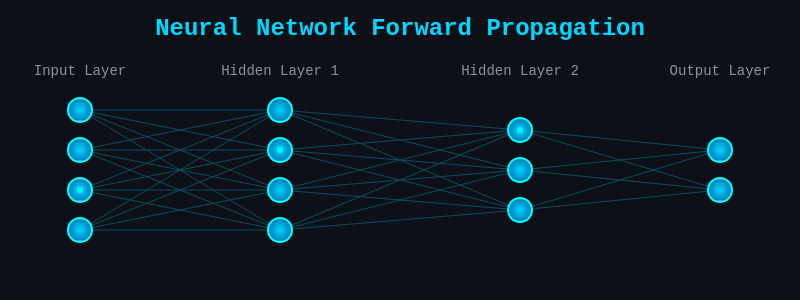
t = 0.00 s
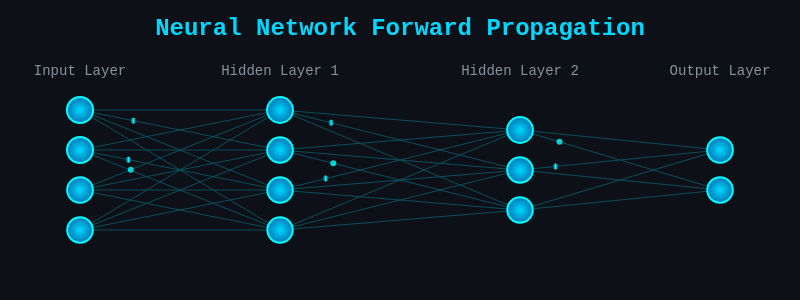
t = 0.53 s
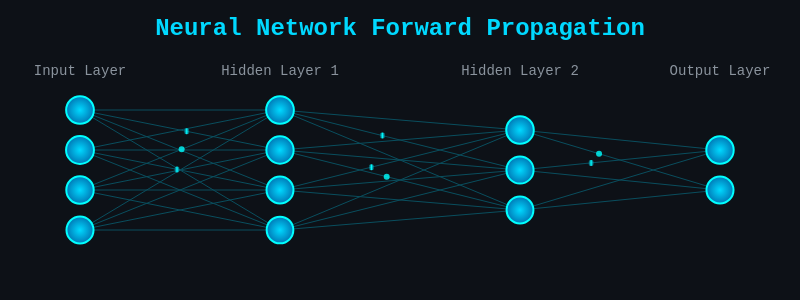
t = 1.07 s
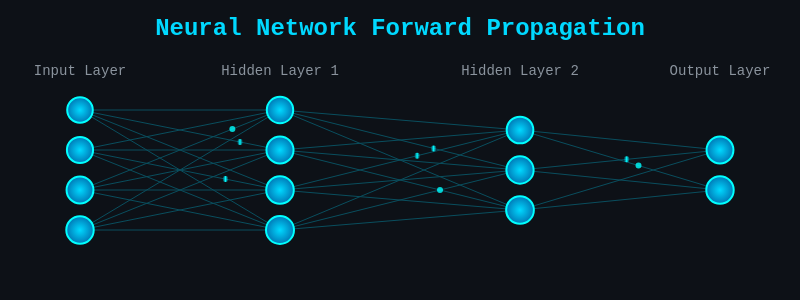
t = 1.60 s
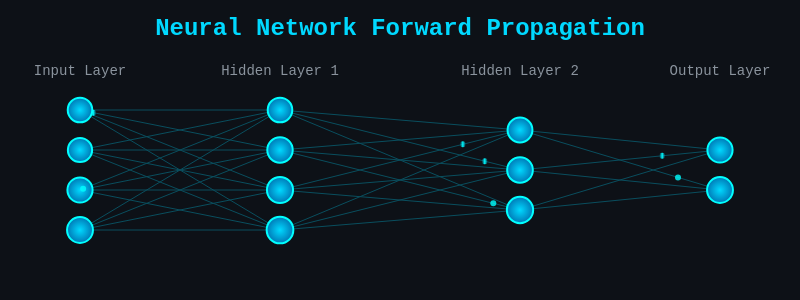
t = 2.13 s
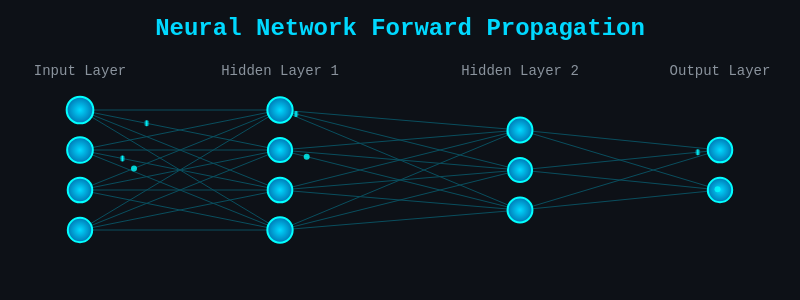
t = 2.67 s

The animated SVG that drew these frames (rendered in a browser with its animation timeline set to each time). Animation: 21 SMIL elements (animate=13,animateMotion=8); one cycle of 3.20 s, repeats indefinitely.

<svg width="800" height="300" xmlns="http://www.w3.org/2000/svg">
  <defs>
    <!-- Gradiente para os neurônios -->
    <radialGradient id="neuronGrad">
      <stop offset="0%" style="stop-color:#00D9FF;stop-opacity:1" />
      <stop offset="100%" style="stop-color:#0077B5;stop-opacity:1" />
    </radialGradient>
    
    <!-- Gradiente para os pulsos -->
    <linearGradient id="pulseGrad">
      <stop offset="0%" style="stop-color:#00D9FF;stop-opacity:0" />
      <stop offset="50%" style="stop-color:#00FFFF;stop-opacity:1" />
      <stop offset="100%" style="stop-color:#00D9FF;stop-opacity:0" />
    </linearGradient>
  </defs>
  
  <!-- Fundo -->
  <rect width="800" height="300" fill="#0d1117"/>
  
  <!-- Título -->
  <text x="400" y="35" font-family="'Fira Code', monospace" font-size="24" fill="#00D9FF" text-anchor="middle" font-weight="bold">
    Neural Network Forward Propagation
  </text>
  
  <!-- Labels das camadas -->
  <text x="80" y="75" font-family="'Fira Code', monospace" font-size="14" fill="#8B949E" text-anchor="middle">Input Layer</text>
  <text x="280" y="75" font-family="'Fira Code', monospace" font-size="14" fill="#8B949E" text-anchor="middle">Hidden Layer 1</text>
  <text x="520" y="75" font-family="'Fira Code', monospace" font-size="14" fill="#8B949E" text-anchor="middle">Hidden Layer 2</text>
  <text x="720" y="75" font-family="'Fira Code', monospace" font-size="14" fill="#8B949E" text-anchor="middle">Output Layer</text>
  
  <!-- Conexões Input -> Hidden 1 -->
  <g opacity="0.3">
    <line x1="80" y1="110" x2="280" y2="110" stroke="#00D9FF" stroke-width="1"/>
    <line x1="80" y1="110" x2="280" y2="150" stroke="#00D9FF" stroke-width="1"/>
    <line x1="80" y1="110" x2="280" y2="190" stroke="#00D9FF" stroke-width="1"/>
    <line x1="80" y1="110" x2="280" y2="230" stroke="#00D9FF" stroke-width="1"/>
    
    <line x1="80" y1="150" x2="280" y2="110" stroke="#00D9FF" stroke-width="1"/>
    <line x1="80" y1="150" x2="280" y2="150" stroke="#00D9FF" stroke-width="1"/>
    <line x1="80" y1="150" x2="280" y2="190" stroke="#00D9FF" stroke-width="1"/>
    <line x1="80" y1="150" x2="280" y2="230" stroke="#00D9FF" stroke-width="1"/>
    
    <line x1="80" y1="190" x2="280" y2="110" stroke="#00D9FF" stroke-width="1"/>
    <line x1="80" y1="190" x2="280" y2="150" stroke="#00D9FF" stroke-width="1"/>
    <line x1="80" y1="190" x2="280" y2="190" stroke="#00D9FF" stroke-width="1"/>
    <line x1="80" y1="190" x2="280" y2="230" stroke="#00D9FF" stroke-width="1"/>
    
    <line x1="80" y1="230" x2="280" y2="110" stroke="#00D9FF" stroke-width="1"/>
    <line x1="80" y1="230" x2="280" y2="150" stroke="#00D9FF" stroke-width="1"/>
    <line x1="80" y1="230" x2="280" y2="190" stroke="#00D9FF" stroke-width="1"/>
    <line x1="80" y1="230" x2="280" y2="230" stroke="#00D9FF" stroke-width="1"/>
  </g>
  
  <!-- Conexões Hidden 1 -> Hidden 2 -->
  <g opacity="0.3">
    <line x1="280" y1="110" x2="520" y2="130" stroke="#00D9FF" stroke-width="1"/>
    <line x1="280" y1="110" x2="520" y2="170" stroke="#00D9FF" stroke-width="1"/>
    <line x1="280" y1="110" x2="520" y2="210" stroke="#00D9FF" stroke-width="1"/>
    
    <line x1="280" y1="150" x2="520" y2="130" stroke="#00D9FF" stroke-width="1"/>
    <line x1="280" y1="150" x2="520" y2="170" stroke="#00D9FF" stroke-width="1"/>
    <line x1="280" y1="150" x2="520" y2="210" stroke="#00D9FF" stroke-width="1"/>
    
    <line x1="280" y1="190" x2="520" y2="130" stroke="#00D9FF" stroke-width="1"/>
    <line x1="280" y1="190" x2="520" y2="170" stroke="#00D9FF" stroke-width="1"/>
    <line x1="280" y1="190" x2="520" y2="210" stroke="#00D9FF" stroke-width="1"/>
    
    <line x1="280" y1="230" x2="520" y2="130" stroke="#00D9FF" stroke-width="1"/>
    <line x1="280" y1="230" x2="520" y2="170" stroke="#00D9FF" stroke-width="1"/>
    <line x1="280" y1="230" x2="520" y2="210" stroke="#00D9FF" stroke-width="1"/>
  </g>
  
  <!-- Conexões Hidden 2 -> Output -->
  <g opacity="0.3">
    <line x1="520" y1="130" x2="720" y2="150" stroke="#00D9FF" stroke-width="1"/>
    <line x1="520" y1="130" x2="720" y2="190" stroke="#00D9FF" stroke-width="1"/>
    
    <line x1="520" y1="170" x2="720" y2="150" stroke="#00D9FF" stroke-width="1"/>
    <line x1="520" y1="170" x2="720" y2="190" stroke="#00D9FF" stroke-width="1"/>
    
    <line x1="520" y1="210" x2="720" y2="150" stroke="#00D9FF" stroke-width="1"/>
    <line x1="520" y1="210" x2="720" y2="190" stroke="#00D9FF" stroke-width="1"/>
  </g>
  
  <!-- Pulsos animados (exemplos em algumas conexões) -->
  <circle r="3" fill="url(#pulseGrad)">
    <animateMotion dur="2s" repeatCount="indefinite">
      <mpath href="#path1"/>
    </animateMotion>
  </circle>
  <path id="path1" d="M 80,110 L 280,150" fill="none" stroke="none"/>
  
  <circle r="3" fill="url(#pulseGrad)">
    <animateMotion dur="2.2s" repeatCount="indefinite">
      <mpath href="#path2"/>
    </animateMotion>
  </circle>
  <path id="path2" d="M 80,150 L 280,190" fill="none" stroke="none"/>
  
  <circle r="3" fill="url(#pulseGrad)">
    <animateMotion dur="2.5s" repeatCount="indefinite">
      <mpath href="#path3"/>
    </animateMotion>
  </circle>
  <path id="path3" d="M 280,110 L 520,170" fill="none" stroke="none"/>
  
  <circle r="3" fill="url(#pulseGrad)">
    <animateMotion dur="2.8s" repeatCount="indefinite">
      <mpath href="#path4"/>
    </animateMotion>
  </circle>
  <path id="path4" d="M 280,190 L 520,130" fill="none" stroke="none"/>
  
  <circle r="3" fill="url(#pulseGrad)">
    <animateMotion dur="3s" repeatCount="indefinite">
      <mpath href="#path5"/>
    </animateMotion>
  </circle>
  <path id="path5" d="M 520,170 L 720,150" fill="none" stroke="none"/>
  
  <!-- Input Layer Neurons -->
  <g>
    <circle cx="80" cy="110" r="12" fill="url(#neuronGrad)" stroke="#00FFFF" stroke-width="2">
      <animate attributeName="r" values="12;14;12" dur="2s" repeatCount="indefinite"/>
    </circle>
    <circle cx="80" cy="150" r="12" fill="url(#neuronGrad)" stroke="#00FFFF" stroke-width="2">
      <animate attributeName="r" values="12;14;12" dur="2.2s" repeatCount="indefinite"/>
    </circle>
    <circle cx="80" cy="190" r="12" fill="url(#neuronGrad)" stroke="#00FFFF" stroke-width="2">
      <animate attributeName="r" values="12;14;12" dur="2.5s" repeatCount="indefinite"/>
    </circle>
    <circle cx="80" cy="230" r="12" fill="url(#neuronGrad)" stroke="#00FFFF" stroke-width="2">
      <animate attributeName="r" values="12;14;12" dur="2.8s" repeatCount="indefinite"/>
    </circle>
  </g>
  
  <!-- Hidden Layer 1 Neurons -->
  <g>
    <circle cx="280" cy="110" r="12" fill="url(#neuronGrad)" stroke="#00FFFF" stroke-width="2">
      <animate attributeName="r" values="12;14;12" dur="2.3s" repeatCount="indefinite"/>
    </circle>
    <circle cx="280" cy="150" r="12" fill="url(#neuronGrad)" stroke="#00FFFF" stroke-width="2">
      <animate attributeName="r" values="12;14;12" dur="2.6s" repeatCount="indefinite"/>
    </circle>
    <circle cx="280" cy="190" r="12" fill="url(#neuronGrad)" stroke="#00FFFF" stroke-width="2">
      <animate attributeName="r" values="12;14;12" dur="2.9s" repeatCount="indefinite"/>
    </circle>
    <circle cx="280" cy="230" r="12" fill="url(#neuronGrad)" stroke="#00FFFF" stroke-width="2">
      <animate attributeName="r" values="12;14;12" dur="3.2s" repeatCount="indefinite"/>
    </circle>
  </g>
  
  <!-- Hidden Layer 2 Neurons -->
  <g>
    <circle cx="520" cy="130" r="12" fill="url(#neuronGrad)" stroke="#00FFFF" stroke-width="2">
      <animate attributeName="r" values="12;14;12" dur="2.4s" repeatCount="indefinite"/>
    </circle>
    <circle cx="520" cy="170" r="12" fill="url(#neuronGrad)" stroke="#00FFFF" stroke-width="2">
      <animate attributeName="r" values="12;14;12" dur="2.7s" repeatCount="indefinite"/>
    </circle>
    <circle cx="520" cy="210" r="12" fill="url(#neuronGrad)" stroke="#00FFFF" stroke-width="2">
      <animate attributeName="r" values="12;14;12" dur="3s" repeatCount="indefinite"/>
    </circle>
  </g>
  
  <!-- Output Layer Neurons -->
  <g>
    <circle cx="720" cy="150" r="12" fill="url(#neuronGrad)" stroke="#00FFFF" stroke-width="2">
      <animate attributeName="r" values="12;14;12" dur="2.5s" repeatCount="indefinite"/>
    </circle>
    <circle cx="720" cy="190" r="12" fill="url(#neuronGrad)" stroke="#00FFFF" stroke-width="2">
      <animate attributeName="r" values="12;14;12" dur="2.8s" repeatCount="indefinite"/>
    </circle>
  </g>
  
  <!-- Adicionar mais pulsos para deixar mais dinâmico -->
  <circle r="3" fill="#00FFFF" opacity="0.8">
    <animateMotion dur="2.1s" repeatCount="indefinite">
      <mpath href="#path6"/>
    </animateMotion>
  </circle>
  <path id="path6" d="M 80,190 L 280,110" fill="none" stroke="none"/>
  
  <circle r="3" fill="#00FFFF" opacity="0.8">
    <animateMotion dur="2.4s" repeatCount="indefinite">
      <mpath href="#path7"/>
    </animateMotion>
  </circle>
  <path id="path7" d="M 280,150 L 520,210" fill="none" stroke="none"/>
  
  <circle r="3" fill="#00FFFF" opacity="0.8">
    <animateMotion dur="2.7s" repeatCount="indefinite">
      <mpath href="#path8"/>
    </animateMotion>
  </circle>
  <path id="path8" d="M 520,130 L 720,190" fill="none" stroke="none"/>
</svg>
